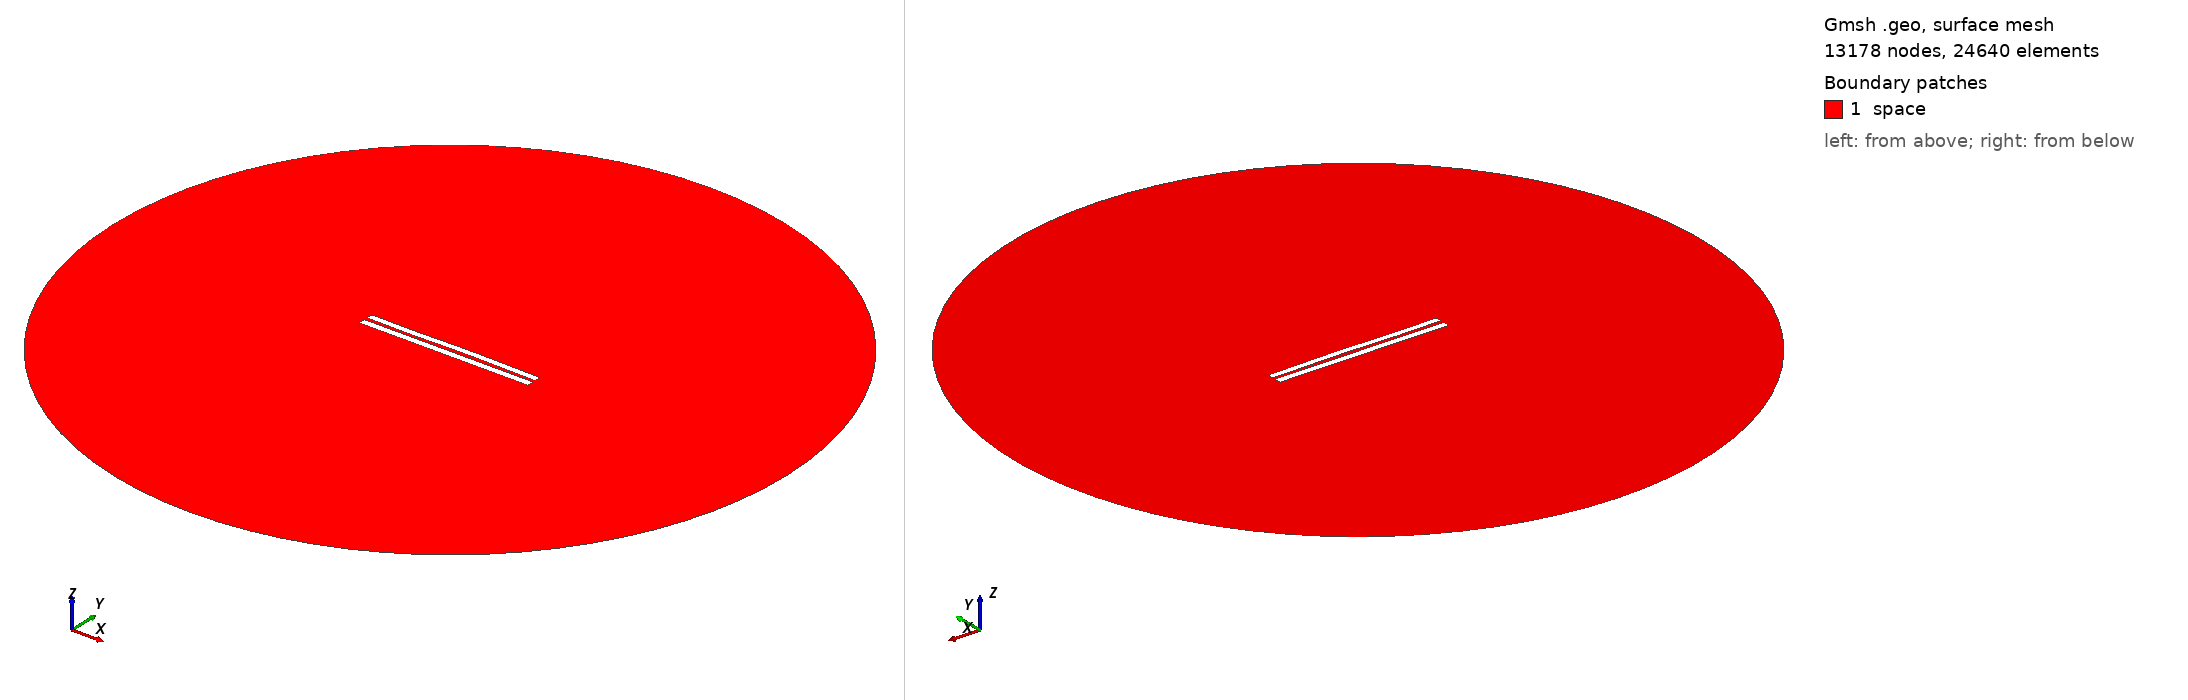

Gmsh geometry script, surface-meshed: 13178 nodes, 24640 surface elements. Boundary patches (legend numbers): 1 space. Left view from above one corner, right view from below the opposite corner. Legend entries are the model's physical surfaces. The drawing asked Gmsh for element sizes between 1% and 20% of the model's largest extent; the script's own settings can give other sizes.

=== 4577.geo (drawn) ===
//---------------------------------------
// Geometry kernel
//---------------------------------------

SetFactory("OpenCASCADE");



//---------------------------------------
// Parameters of the geometry
//---------------------------------------

// Overetch of the upper plate
overetch = 0.125;

// Distance between the plates
distance = 2.0;

// Discretization over the x axis (for the deformation)
nx = 50; 

// Length of the plate
L = 100 - overetch; 

// Number of modes
n = 4; 

// 1st mode coefficient
coeff(1) = -0.075;
beta(1) = 0.596864 * 3.1415926535 / L;

// 2nd mode coefficient
coeff(2) = 0.07499999999999998;
beta(2) = 1.49418 * 3.1415926535 / L;

// 3rd mode coefficient
coeff(3) = -0.15;
beta(3) = 2.50025 * 3.1415926535 / L;

// 4th mode coefficient
coeff(4) = -0.075;
beta(4) = 3.49999 * 3.1415926535 / L;



//---------------------------------------
// Upper plate (deformed rectangle)
//---------------------------------------

// Coordiantes of the upper plate
xmin = -50;
xmax = 50 - overetch;

// Height of the upper plate
yheight = 4 - 2 * overetch;

// Indexes of the points
UpperID[] = {};
LowerID[] = {};
LeftID[] = {};
RightID[] = {};

// Point index
p = 1;

// Horizontal edges
For i In {1:nx}
    x = xmin + (i-1)*(xmax - xmin)/(nx-1);

    y_bottom = distance / 2 + overetch;
    For j In {1:n}
        C = (Cosh(beta(j)*L) + Cos(beta(j)*L)) / (Sinh(beta(j)*L) + Sin(beta(j)*L));
        y_bottom  = y_bottom + coeff(j) * (Cosh(beta(j)*(x+50)) - Cos(beta(j)*(x+50)) - C * (Sinh(beta(j)*(x+50)) - Sin(beta(j)*(x+50))));
    EndFor

    y_top = y_bottom + yheight;

    Point(p) = {x, y_top, 0, 1.0};
    UpperID[i] = p;
    p = p + 1;

    Point(p) = {x, y_bottom, 0, 1.0};
    LowerID[i] = p;
    p = p + 1;
EndFor

// Create point lists
UpperPts[] = {}; LowerPts[] = {};
For i In {1:nx}
  UpperPts[] += {UpperID[i]};
  LowerPts[] += {LowerID[i]};
EndFor

// Build splines
Spline(1) = {UpperPts[]};
Spline(2) = {LowerPts[]};
Line(3) = {LowerPts[nx-1], UpperPts[nx-1]};
Line(4) = {LowerPts[0], UpperPts[0]};

// Build the plane surface
Curve Loop(1) = {2, 3, -1, -4};
Plane Surface(1) = {1};



//---------------------------------------
// Lower plate (rectangle)
//---------------------------------------

// Vertices
Point(1001) = {-50, -1, 0, 1.0};
Point(1002) = { 50, -1, 0, 1.0};
Point(1003) = { 50,  -5, 0, 1.0};
Point(1004) = {-50,  -5, 0, 1.0};

// Edges
Line(5) = {1001, 1002};
Line(6) = {1002, 1003};
Line(7) = {1003, 1004};
Line(8) = {1004, 1001};

// Plane surface
Line Loop(2) = {5, 6, 7, 8};
Plane Surface(2) = {2}; 



//---------------------------------------
// Outer (fictious) boundary
//---------------------------------------

// Points
Point(1005) = {0, 0, 0};       // Center
Point(1006) = {200, 0, 0};     // Start point
Point(1007) = {0, 200, 0};     // 90 degrees
Point(1008) = {-200, 0, 0};    // 180 degrees
Point(1009) = {0, -200, 0};    // 270 degrees

// Circle arcs (each needs start, center, end)
Circle(9) = {1006, 1005, 1007};
Circle(10) = {1007, 1005, 1008};
Circle(11) = {1008, 1005, 1009};
Circle(12) = {1009, 1005, 1006};

// Plane surface for the entire domain
Curve Loop(3) = {9, 10, 11, 12};
Surface(3) = {3};

// Subtract the plates from the whole domain to obtain the actual domain where we want to solve the equations
BooleanDifference{ Surface{3}; Delete; }{ Surface{1}; Surface{2}; Delete; }




//---------------------------------------
// Transfinite Lines/Curves
//---------------------------------------

// Set the number of points on the boundaries
r = 7;

// Plates
Transfinite Curve {1, 2} = 50*r Using Progression 1;
Transfinite Curve {3, 4} = 2*r Using Progression 1;
Transfinite Line {5, 7} = 50*r Using Progression 1;
Transfinite Line {6, 8} = 2*r Using Progression 1;

// Outer boundary
Transfinite Line {9, 10, 11, 12} = 20 Using Progression 1;



//---------------------------------------
// Physical groups
//---------------------------------------                

// Physical curves (boundaries)
Physical Line("force_segment", 10) = {2};
Physical Line("upper_plate", 11) = {1, 3, 4};
Physical Line("lower_plate", 12) = {5, 6, 7, 8};
Physical Line("boundary", 20) = {9, 10, 11, 12};

// Physical Surfaces
Physical Surface("space", 30) = {3};



//---------------------------------------
// 6. Generate the Mesh
//---------------------------------------

// 2D mesh generation
Mesh 2;
